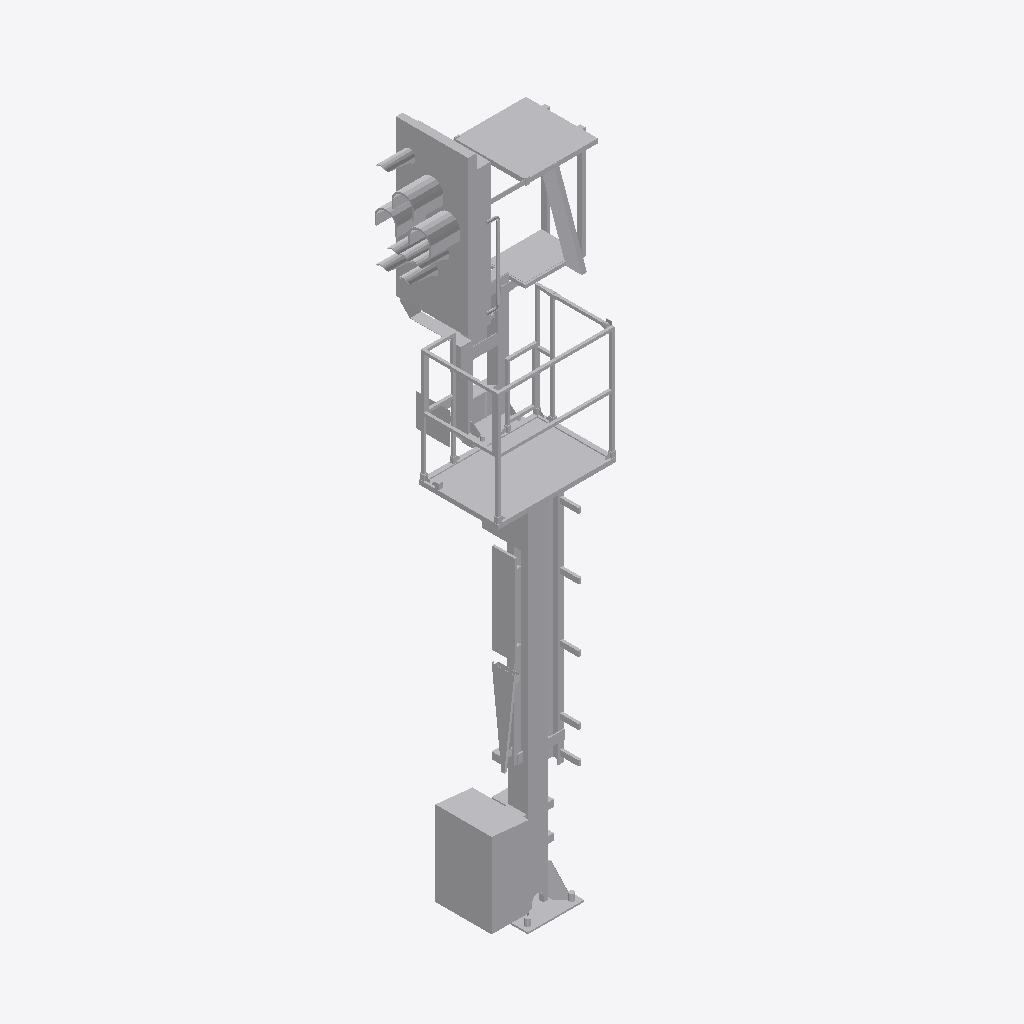
Isometric view of an IFC building model (IFC-SPF (STEP), schema IFC4, length unit metre), seen from the south-west, elements coloured by IFC class: 1 other element (light grey).
Extent 1.5 m × 1.3 m × 5.9 m (x, y, z). Storeys (1): Ebene 1 at 0.00 m. Elements (1): 1 IfcBuildingElementProxy.

HEADER;
FILE_DESCRIPTION(('ViewDefinition [ReferenceView_V1.1]'),'2;1');
FILE_NAME('','2022-12-02T13:48:09',(''),(''),'The EXPRESS Data Manager Version 5.02.0100.07 : ','20211019_1515(x64) - Exporter 20.2.60.15 - Defau','');
FILE_SCHEMA(('IFC4'));
ENDSEC;
DATA;
#107=IFCPROJECT('2_WS7blHX3DhyU2252Q5bT',#42,'',$,$,'','',(#98),#93);
#24953=IFCSITE('2_WS7blHX3DhyU2252Q5bV',#42,'Default',$,$,#24950,$,$,.ELEMENT.,(42,24,53,508911),(-71,-15,-29,-58837),0.0,$,$);
#122=IFCBUILDING('2_WS7blHX3DhyU2252Q5bS',#42,'',$,$,#33,$,'',.ELEMENT.,$,$,$);
#135=IFCBUILDINGSTOREY('2_WS7blHX3DhyU226zbw0Y',#42,'Ebene 1',$,'Ebene:Ebene 1',#133,$,'Ebene 1',.ELEMENT.,0.0);
#24817=IFCBUILDINGELEMENTPROXY('2qwyTIUm12TxKUaP1v666O',#42,'S 8000.5.7-2-6_M3500-A400-HS-R_LOD400-500:S 8000.5.7-2-6_M3500-A400-HS-R_LOD400-500:3347',$,'S 8000.5.7-2-6_M3500-A400-HS-R_LOD400-500:S 8000.5.7-2-6_M3500-A400-HS-R_LOD400-500',#24815,#24809,'3347',$);
ENDSEC;
